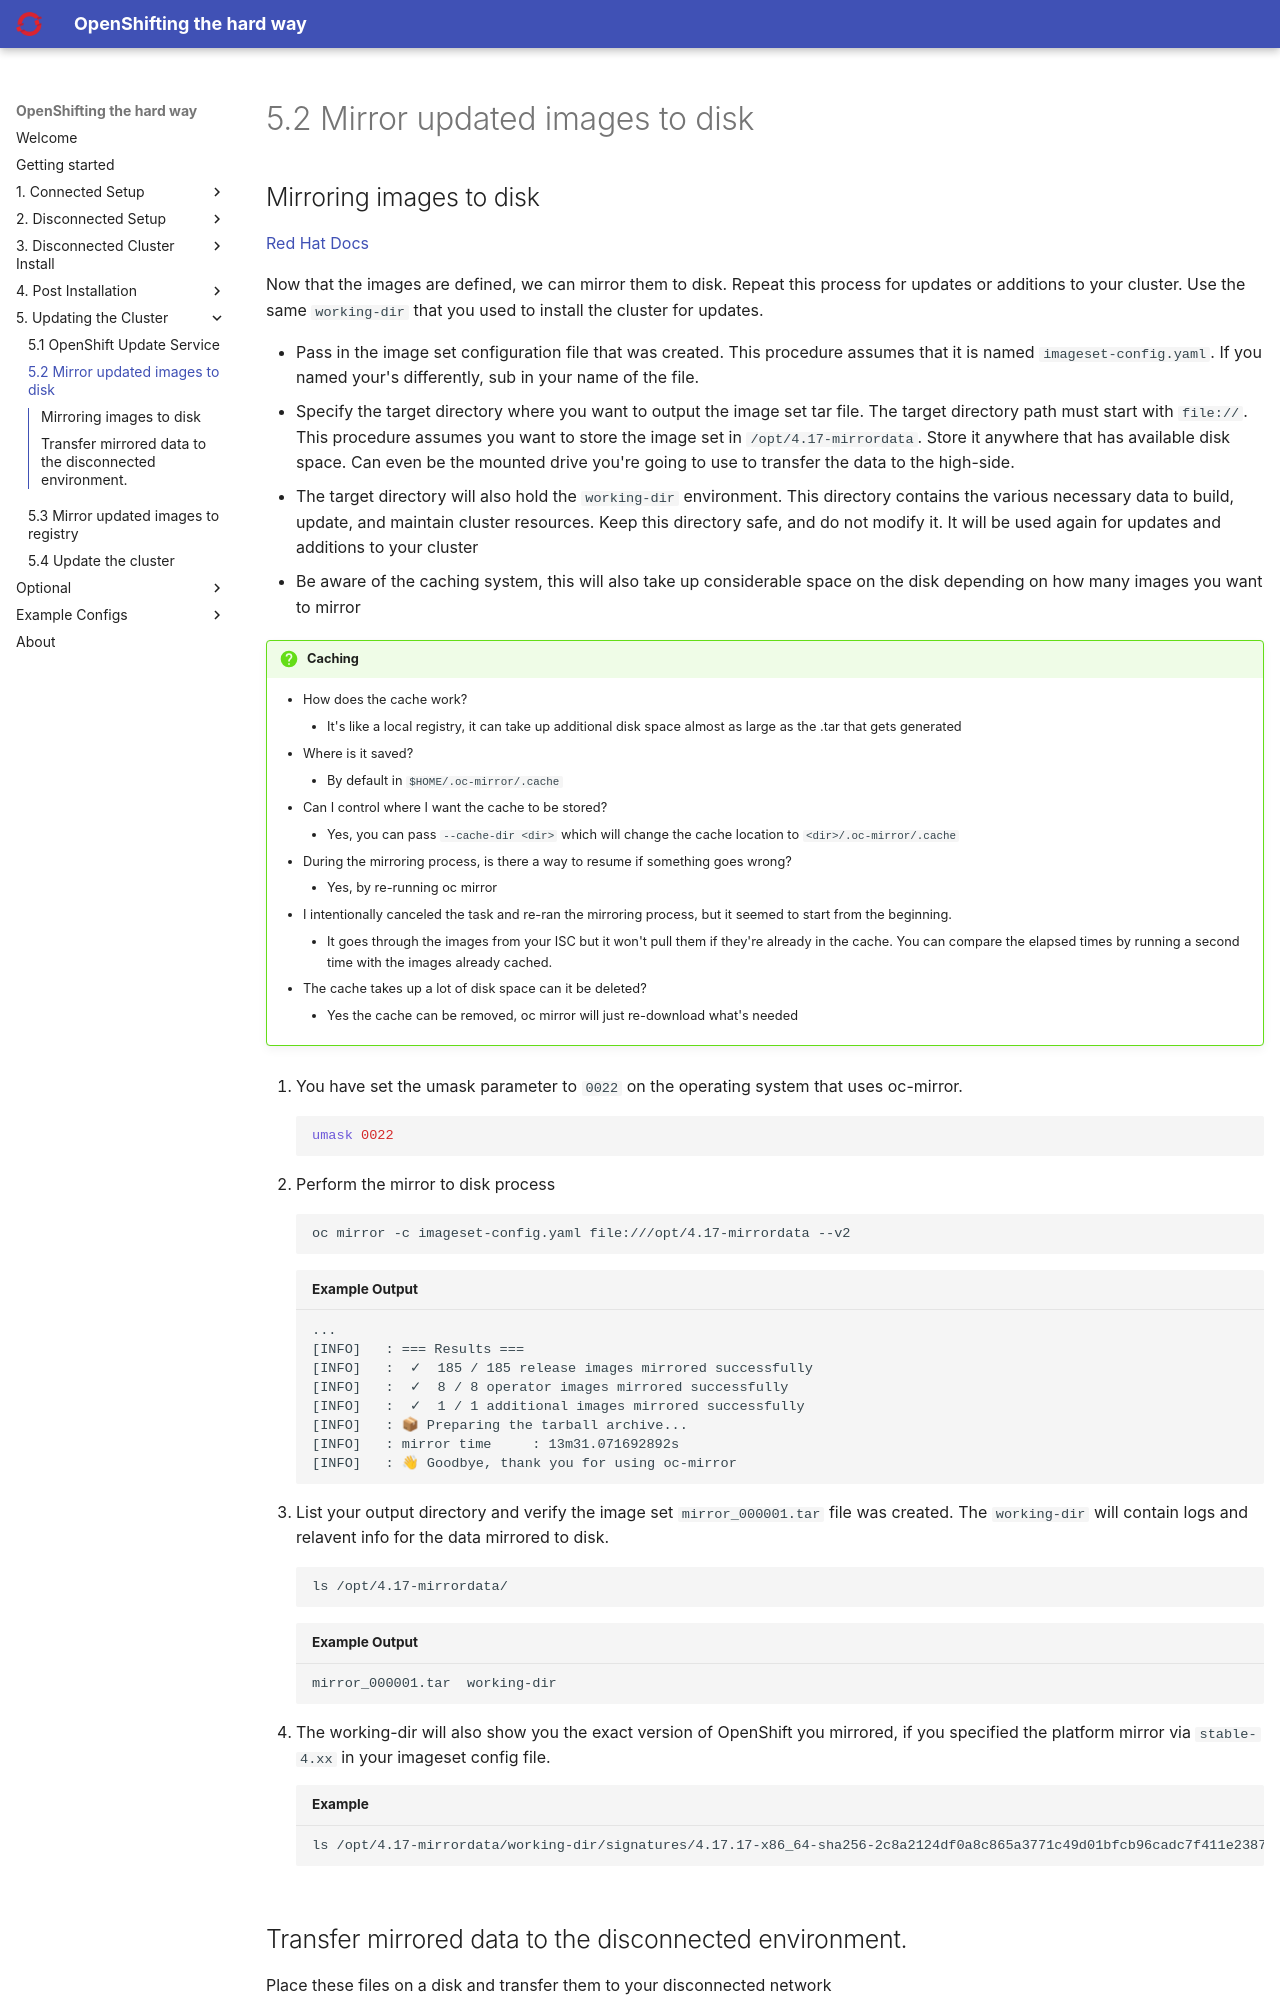

repository: yojoshb/disco-docs · page: update/connected-mirroring.html · generator: mkdocs

## Mirroring images to disk
[Red Hat Docs](https://docs.redhat.com/en/documentation/openshift_container_platform/4.19/html/disconnected_environments/about-installing-oc-mirror-v2){:target="_blank"}

Now that the images are defined, we can mirror them to disk. Repeat this process for updates or additions to your cluster. Use the same `working-dir` that you used to install the cluster for updates.

- Pass in the image set configuration file that was created. This procedure assumes that it is named `imageset-config.yaml`. If you named your's differently, sub in your name of the file.
- Specify the target directory where you want to output the image set tar file. The target directory path must start with `file://`. This procedure assumes you want to store the image set in `/opt/4.17-mirrordata`. Store it anywhere that has available disk space. Can even be the mounted drive you're going to use to transfer the data to the high-side.
  - The target directory will also hold the `working-dir` environment. This directory contains the various necessary data to build, update, and maintain cluster resources. Keep this directory safe, and do not modify it. It will be used again for updates and additions to your cluster
- Be aware of the caching system, this will also take up considerable space on the disk depending on how many images you want to mirror

!!! question "Caching"
    - How does the cache work?
        - It's like a local registry, it can take up additional disk space almost as large as the .tar that gets generated
    - Where is it saved?
        - By default in `$HOME/.oc-mirror/.cache`
    - Can I control where I want the cache to be stored?
        - Yes, you can pass `--cache-dir <dir>` which will change the cache location to `<dir>/.oc-mirror/.cache`
    - During the mirroring process, is there a way to resume if something goes wrong?
        - Yes, by re-running oc mirror
    - I intentionally canceled the task and re-ran the mirroring process, but it seemed to start from the beginning.
        - It goes through the images from your ISC but it won't pull them if they're already in the cache. You can compare the elapsed times by running a second time with the images already cached.
    - The cache takes up a lot of disk space can it be deleted?
        - Yes the cache can be removed, oc mirror will just re-download what's needed

1. You have set the umask parameter to `0022` on the operating system that uses oc-mirror.

    ```{ .bash }
    umask 0022
    ```

1. Perform the mirror to disk process    
    ```{ .bash }
    oc mirror -c imageset-config.yaml file:///opt/4.17-mirrordata --v2
    ```
    ```{ . .no-copy title="Example Output" }
    ...
    [INFO]   : === Results ===
    [INFO]   :  ✓  185 / 185 release images mirrored successfully
    [INFO]   :  ✓  8 / 8 operator images mirrored successfully
    [INFO]   :  ✓  1 / 1 additional images mirrored successfully
    [INFO]   : 📦 Preparing the tarball archive...
    [INFO]   : mirror time     : 13m31.071692892s
    [INFO]   : 👋 Goodbye, thank you for using oc-mirror
    ```
    
1. List your output directory and verify the image set `mirror_000001.tar` file was created. The `working-dir` will contain logs and relavent info for the data mirrored to disk.
    ```{ .bash }
    ls /opt/4.17-mirrordata/
    ```
    ```{ . .no-copy title="Example Output" }
    mirror_000001.tar  working-dir
    ```
